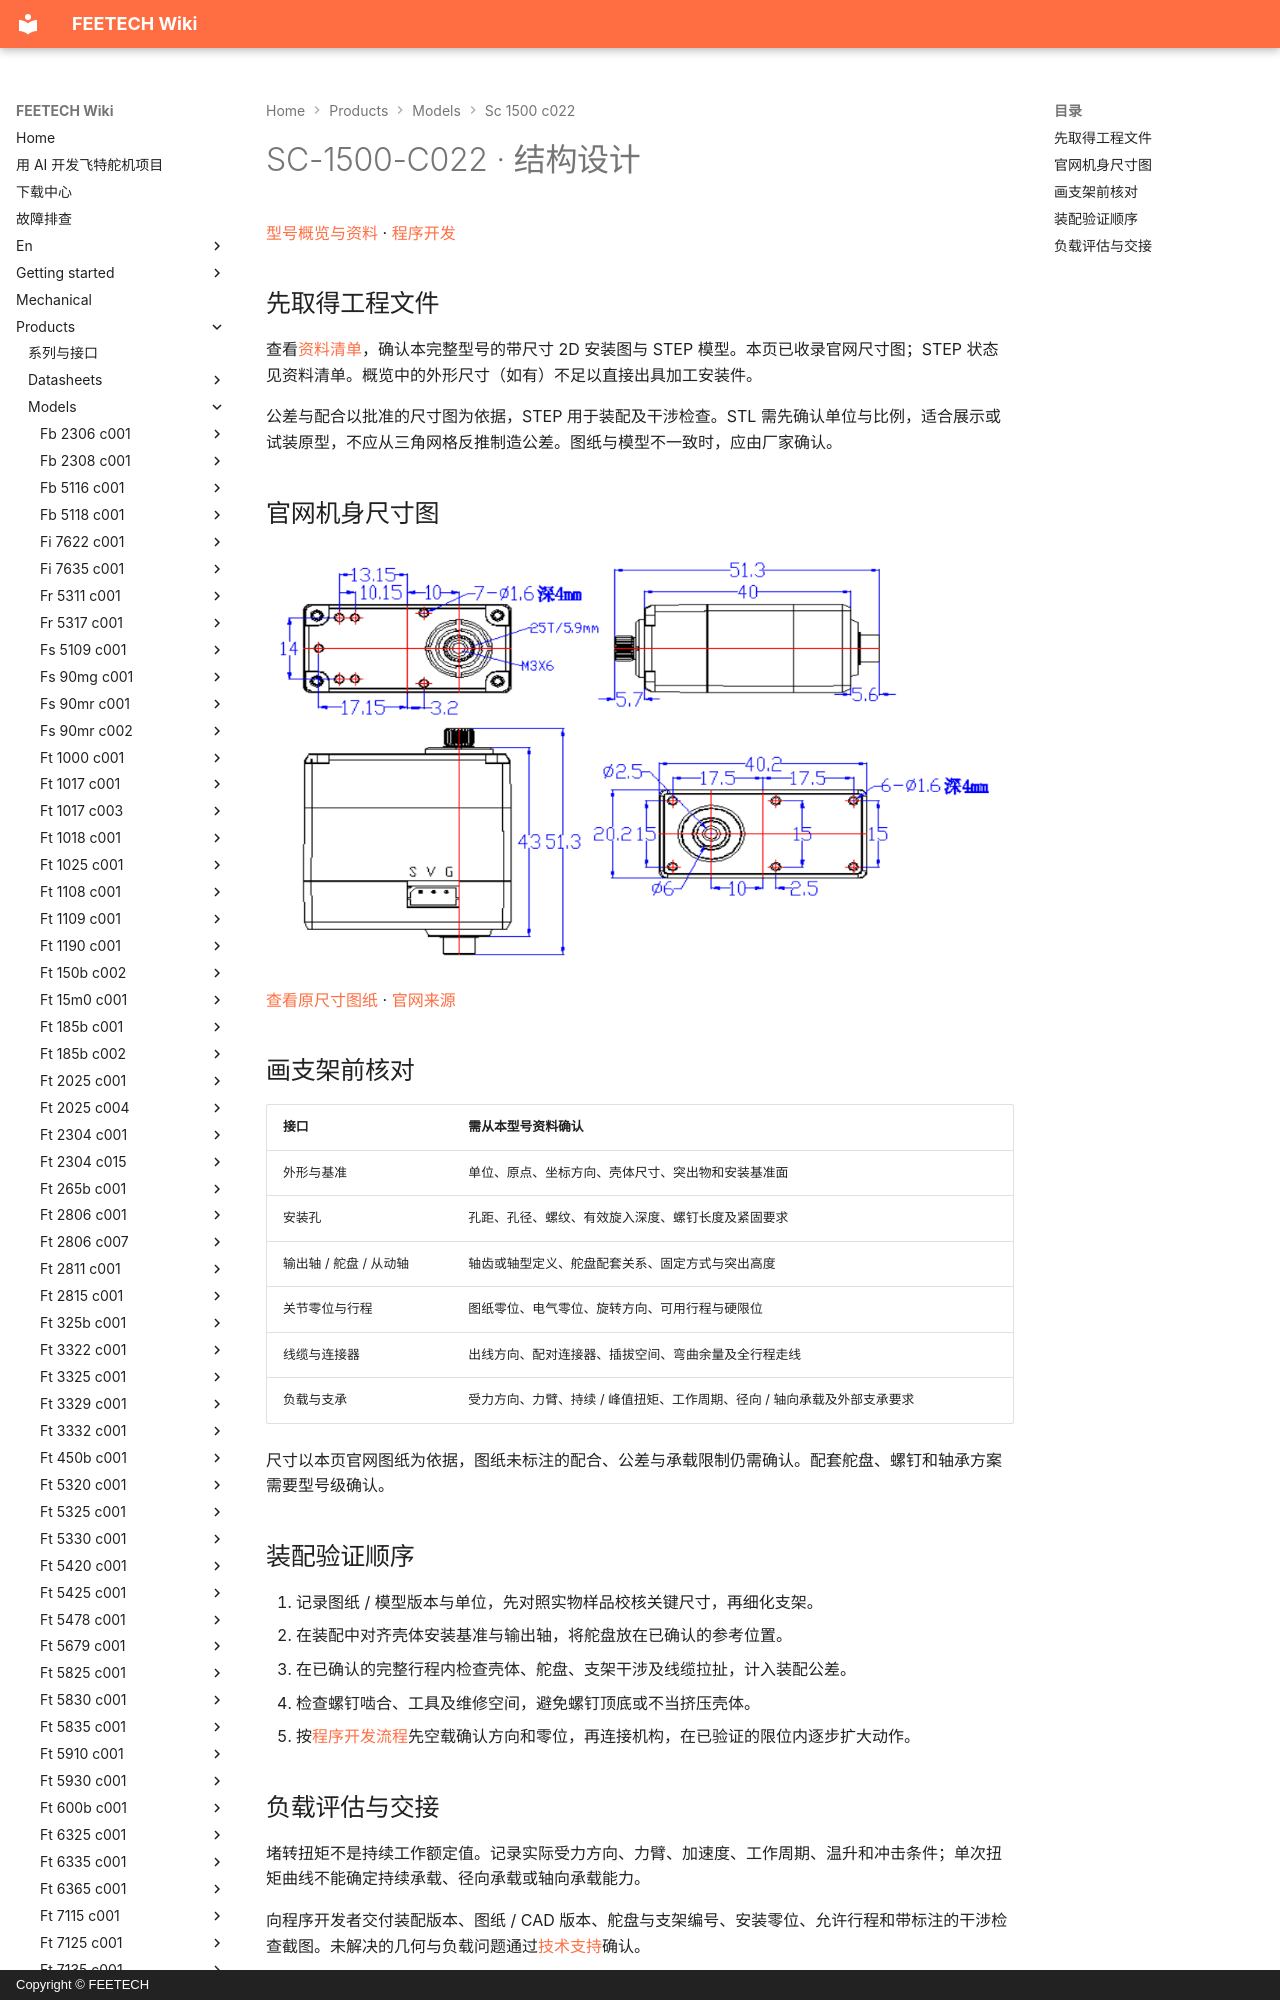

repository: ftservo/ftservo-wiki · page: products/models/sc-1500-c022/mechanical/index.html · generator: mkdocs · copyright: Copyright © FEETECH

# SC-1500-C022 · 结构设计

[型号概览与资料](main.md) · [程序开发](software.md)

## 先取得工程文件

查看[资料清单](main.md#resources)，确认本完整型号的带尺寸 2D 安装图与 STEP 模型。本页已收录官网尺寸图；STEP 状态见资料清单。概览中的外形尺寸（如有）不足以直接出具加工安装件。

公差与配合以批准的尺寸图为依据，STEP 用于装配及干涉检查。STL 需先确认单位与比例，适合展示或试装原型，不应从三角网格反推制造公差。图纸与模型不一致时，应由厂家确认。

<!-- official-drawing:start -->
## 官网机身尺寸图

![SC-1500-C022](images/drawing.webp){ .ft-model-drawing }

[查看原尺寸图纸](images/drawing.webp) · [官网来源](https://www.feetechrc.com/6v-15kg-digital-robot-steering-gear)
<!-- official-drawing:end -->
